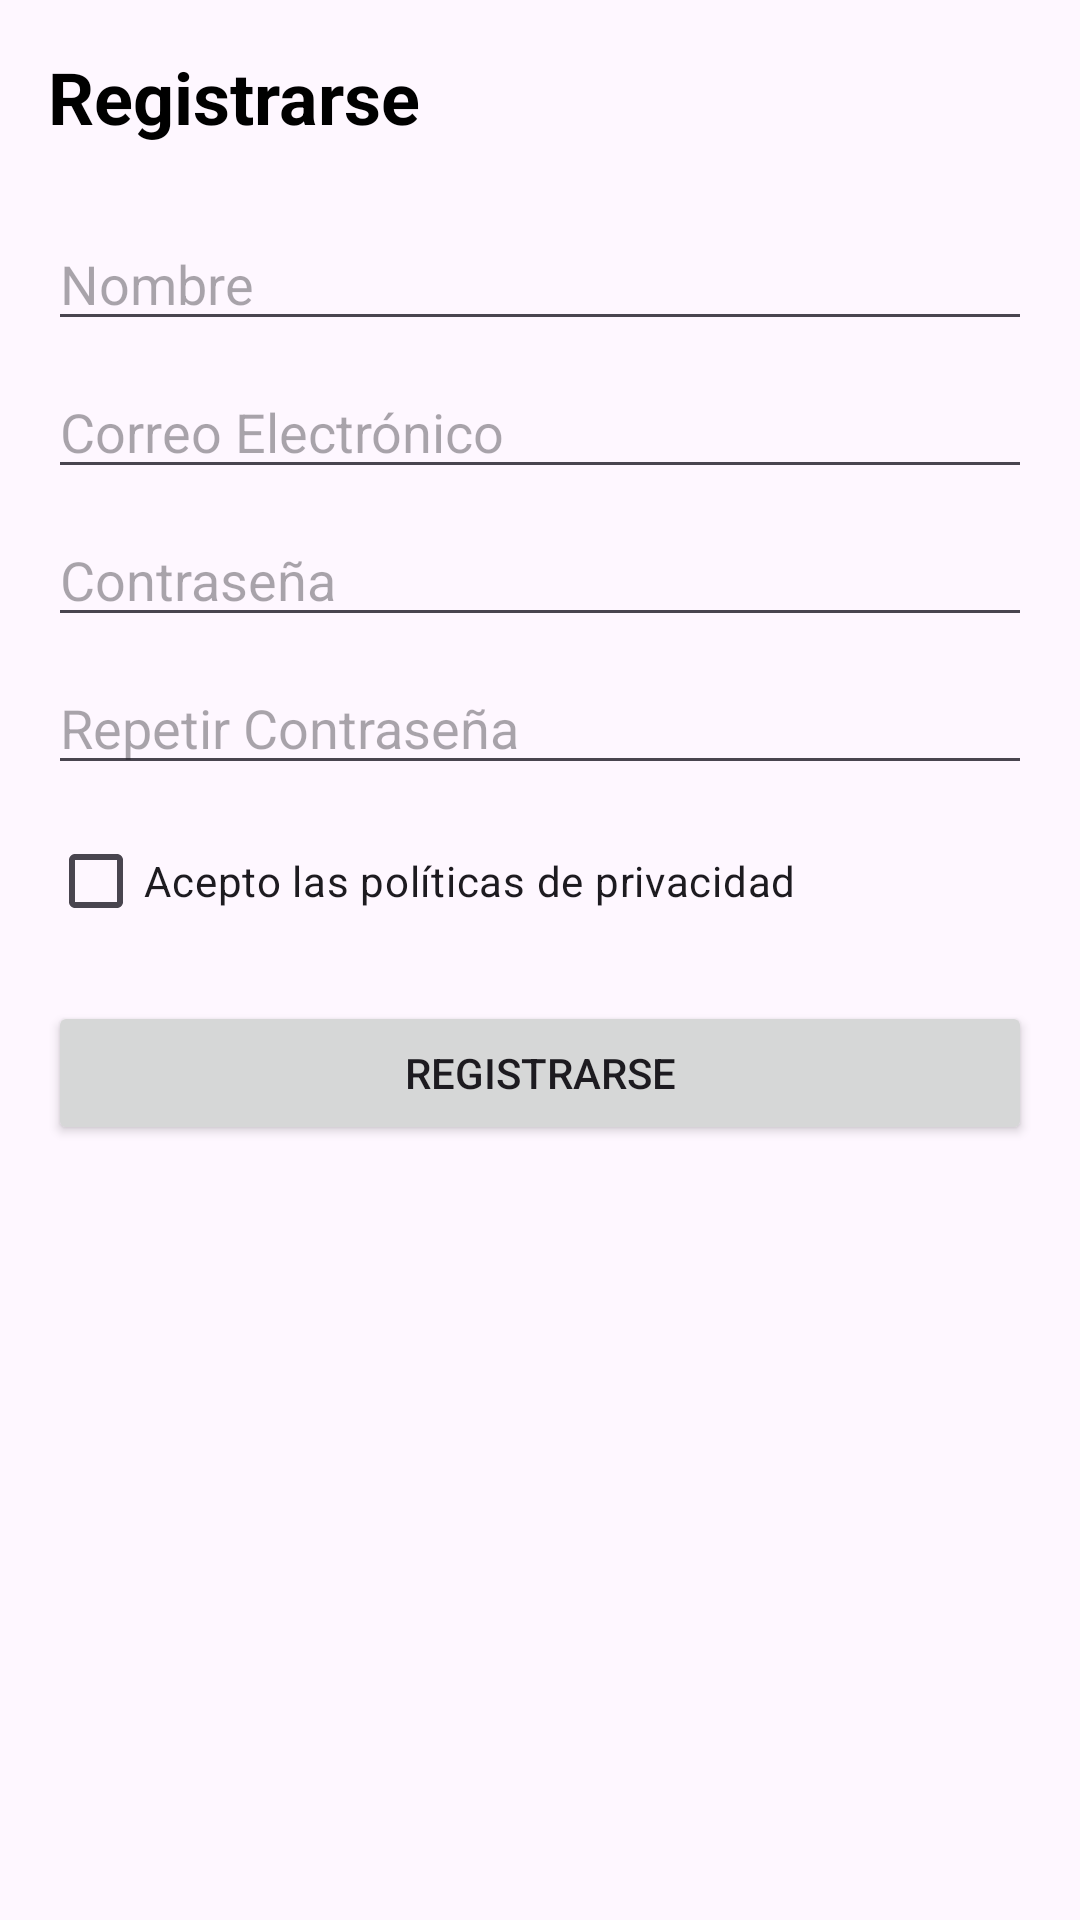

Layout XML and referenced resources for this Android screen:
<!-- AndroidManifest.xml: application theme Theme.Pruebas -->
<!-- res/layout/activity_registro.xml -->
<?xml version="1.0" encoding="utf-8"?>
<LinearLayout xmlns:android="http://schemas.android.com/apk/res/android"
    android:layout_width="match_parent"
    android:layout_height="match_parent"
    android:orientation="vertical"
    android:padding="16dp">

    
    <TextView
        android:id="@+id/textViewTitle"
        android:layout_width="wrap_content"
        android:layout_height="wrap_content"
        android:text="@string/register_title"
        android:textSize="24sp"
        android:textStyle="bold"
        android:layout_marginBottom="24dp"
        android:textColor="@android:color/black"/>

    <EditText
        android:id="@+id/editTextName"
        android:layout_width="match_parent"
        android:layout_height="wrap_content"
        android:hint="@string/hint_name"
        android:inputType="textPersonName"
        android:layout_marginBottom="8dp" />

    <EditText
        android:id="@+id/editTextEmail"
        android:layout_width="match_parent"
        android:layout_height="wrap_content"
        android:hint="@string/hint_email"
        android:inputType="textEmailAddress"
        android:layout_marginBottom="8dp" />

    <EditText
        android:id="@+id/editTextPassword"
        android:layout_width="match_parent"
        android:layout_height="wrap_content"
        android:hint="@string/hint_password"
        android:inputType="textPassword"
        android:layout_marginBottom="8dp" />
    <EditText
        android:id="@+id/editTextConfirmPassword"
        android:layout_width="match_parent"
        android:layout_height="wrap_content"
        android:hint="@string/hint_confirm_password"
        android:inputType="textPassword"
        android:layout_marginBottom="8dp" />

    <CheckBox
        android:id="@+id/checkBoxPrivacy"
        android:layout_width="wrap_content"
        android:layout_height="wrap_content"
        android:text="@string/privacy_policy"
        android:layout_marginBottom="16dp" />

    <Button
        android:id="@+id/buttonRegister"
        android:layout_width="match_parent"
        android:layout_height="wrap_content"
        android:text="@string/register_button" />

</LinearLayout>
<!-- resources referenced by this layout -->
<resources>
  <string name="hint_confirm_password">Repetir Contraseña</string>
  <string name="hint_email">Correo Electrónico</string>
  <string name="hint_name">Nombre</string>
  <string name="hint_password">Contraseña</string>
  <string name="privacy_policy">Acepto las políticas de privacidad</string>
  <string name="register_button">Registrarse</string>
  <string name="register_title">Registrarse</string>
  <style name="Theme.Pruebas" parent="Base.Theme.Pruebas" />
  <style name="Base.Theme.Pruebas" parent="Theme.Material3.DayNight.NoActionBar">
          
          
      </style>
</resources>
